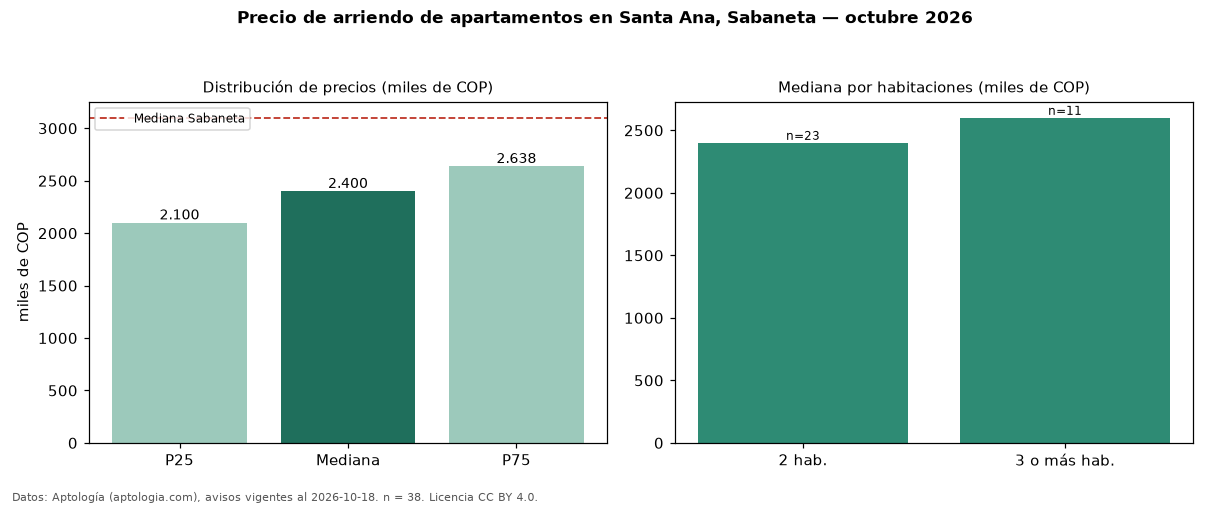

Data behind this chart, as committed beside it:
seccion, metrica, valor, moneda, n
precio, p25, 2100000, COP, 38
precio, mediana, 2400000, COP, 38
precio, p75, 2637500, COP, 38
precio, minimo, 1700000, COP, 38
precio, maximo, 4990000, COP, 38
m2, mediana_precio_m2, 39811, COP, 38
m2, area_mediana_m2, 61.0, m2, 38
banos, mediana_banos, 2.0, , 
estrato, estrato_mas_frecuente, 3, , 38
habitaciones, 2, 2400000, COP, 23
habitaciones, 3+, 2600000, COP, 11
ciudad, mediana_ciudad_referencia, 3100000, COP, 
ciudad, mediana_m2_ciudad, 41026, COP, 
fuente, fecha_datos, 2026-10-18, , 
fuente, atribucion, https://www.aptologia.com/arriendo/saban…, , 
fuente, licencia, CC BY 4.0, , 
